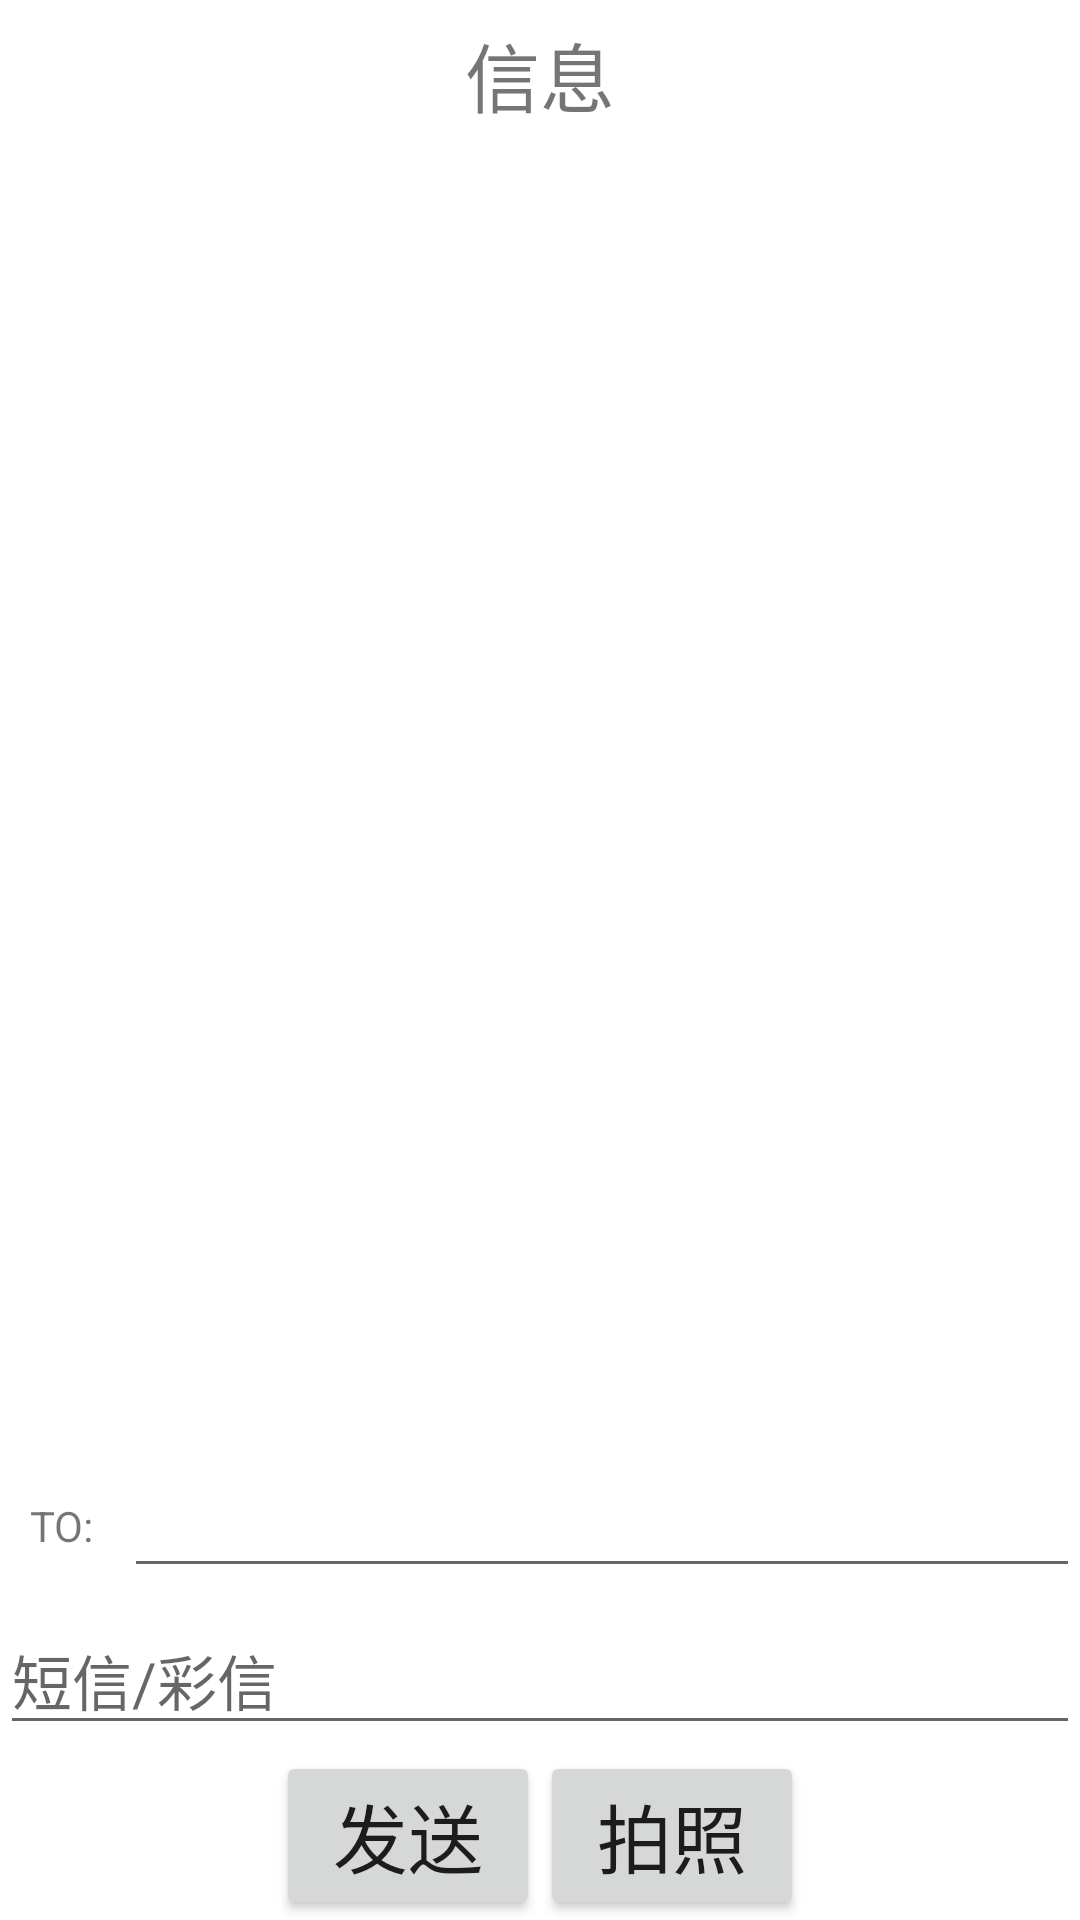

Here is an Android app screen rendered from its layout file. Give the layout XML and the strings, colors and styles it references.
<!-- AndroidManifest.xml: application theme Theme.Prj10 -->
<!-- res/layout/msg_layout.xml -->
<?xml version="1.0" encoding="utf-8"?>
<LinearLayout xmlns:android="http://schemas.android.com/apk/res/android"
    android:layout_width="match_parent"
    android:layout_height="match_parent"
    android:orientation="vertical">

    <TextView
        android:layout_width="match_parent"
        android:layout_height="50dp"
        android:text="信息"
        android:textSize="25dp"
        android:gravity="center" />

    <TextView
        android:id="@+id/sender"
        android:layout_width="wrap_content"
        android:layout_height="wrap_content"
        android:layout_gravity="center_vertical"
        android:textSize="20dp"
        android:padding="10dp" />

    <ListView
        android:id="@+id/message"
        android:layout_width="wrap_content"
        android:layout_height="0dp"
        android:layout_weight="1"
        android:divider="#0000"/>


    <LinearLayout
        android:layout_width="match_parent"
        android:layout_height="wrap_content"
        android:orientation="vertical">

        <LinearLayout
            android:layout_width="match_parent"
            android:layout_height="50dp">
            <TextView
                android:layout_width="wrap_content"
                android:layout_height="wrap_content"
                android:layout_gravity="center_vertical"
                android:padding="10dp"
                android:text="TO:"/>
            <EditText
                android:id="@+id/to"
                android:layout_width="0dp"
                android:layout_height="wrap_content"
                android:layout_gravity="center_vertical"
                android:layout_weight="1"/>

        </LinearLayout>
        <LinearLayout
            android:layout_width="match_parent"
            android:layout_height="50dp">

            <EditText
                android:id="@+id/msg_input"
                android:layout_width="0dp"
                android:layout_height="wrap_content"
                android:layout_gravity="center_vertical"
                android:textSize="20dp"
                android:hint="短信/彩信"
                android:layout_weight="1"/>

        </LinearLayout>

    </LinearLayout>
    <LinearLayout
        android:layout_width="match_parent"
        android:layout_height="wrap_content"
        android:gravity="center">

        <Button
            android:id="@+id/send"
            android:layout_width="wrap_content"
            android:layout_height="wrap_content"
            android:textSize="25dp"
            android:text="发送"/>
        <Button
            android:id="@+id/take_photo"
            android:layout_width="wrap_content"
            android:layout_height="wrap_content"
            android:textSize="25dp"
            android:text="拍照"/>
        <ImageView
            android:id="@+id/picture"
            android:layout_width="wrap_content"
            android:layout_height="wrap_content"
            android:layout_gravity="center_horizontal" />
    </LinearLayout>
</LinearLayout>
<!-- resources referenced by this layout -->
<resources>
  <style name="Theme.Prj10" parent="Theme.MaterialComponents.DayNight.DarkActionBar">
          
          <item name="colorPrimary">@color/purple_500</item>
          <item name="colorPrimaryVariant">@color/purple_700</item>
          <item name="colorOnPrimary">@color/white</item>
          
          <item name="colorSecondary">@color/teal_200</item>
          <item name="colorSecondaryVariant">@color/teal_700</item>
          <item name="colorOnSecondary">@color/black</item>
          
          <item name="android:statusBarColor" tools:targetApi="l">?attr/colorPrimaryVariant</item>
          
      </style>
  <!-- not gathered from this repository: default colours our renderer supplied (Android Studio template values) -->
  <color name="purple_500">#FF6200EE</color>
  <color name="purple_700">#FF3700B3</color>
  <color name="teal_200">#FF03DAC5</color>
  <color name="teal_700">#FF018786</color>
  <color name="black">#FF000000</color>
  <color name="white">#FFFFFFFF</color>
</resources>
